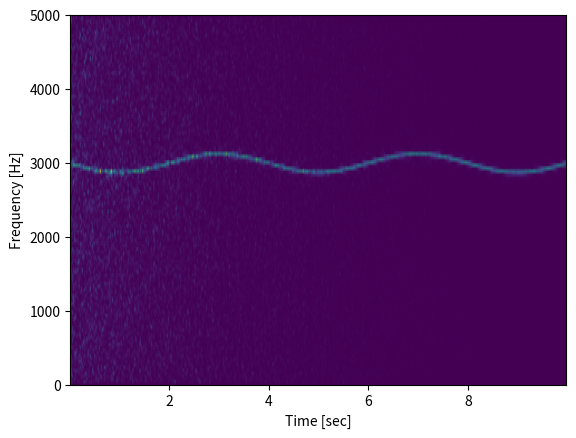

Generate this figure with matplotlib:
import numpy as np
from scipy import signal
from scipy.fft import fftshift
import matplotlib.pyplot as plt

rng = np.random.default_rng()

fs = 10e3
N = 1e5
amp = 2 * np.sqrt(2)
noise_power = 0.01 * fs / 2

time = np.arange(N) / float(fs)
mod = 500*np.cos(2*np.pi*0.25*time)
carrier = amp * np.sin(2*np.pi*3e3*time + mod)

noise = rng.normal(scale=np.sqrt(noise_power), size=time.shape)
noise *= np.exp(-time/5)

x = carrier + noise

f, t, Sxx = signal.spectrogram(x, fs)

plt.pcolormesh(t, f, Sxx, shading='gouraud')
plt.ylabel('Frequency [Hz]')
plt.xlabel('Time [sec]')
plt.show()